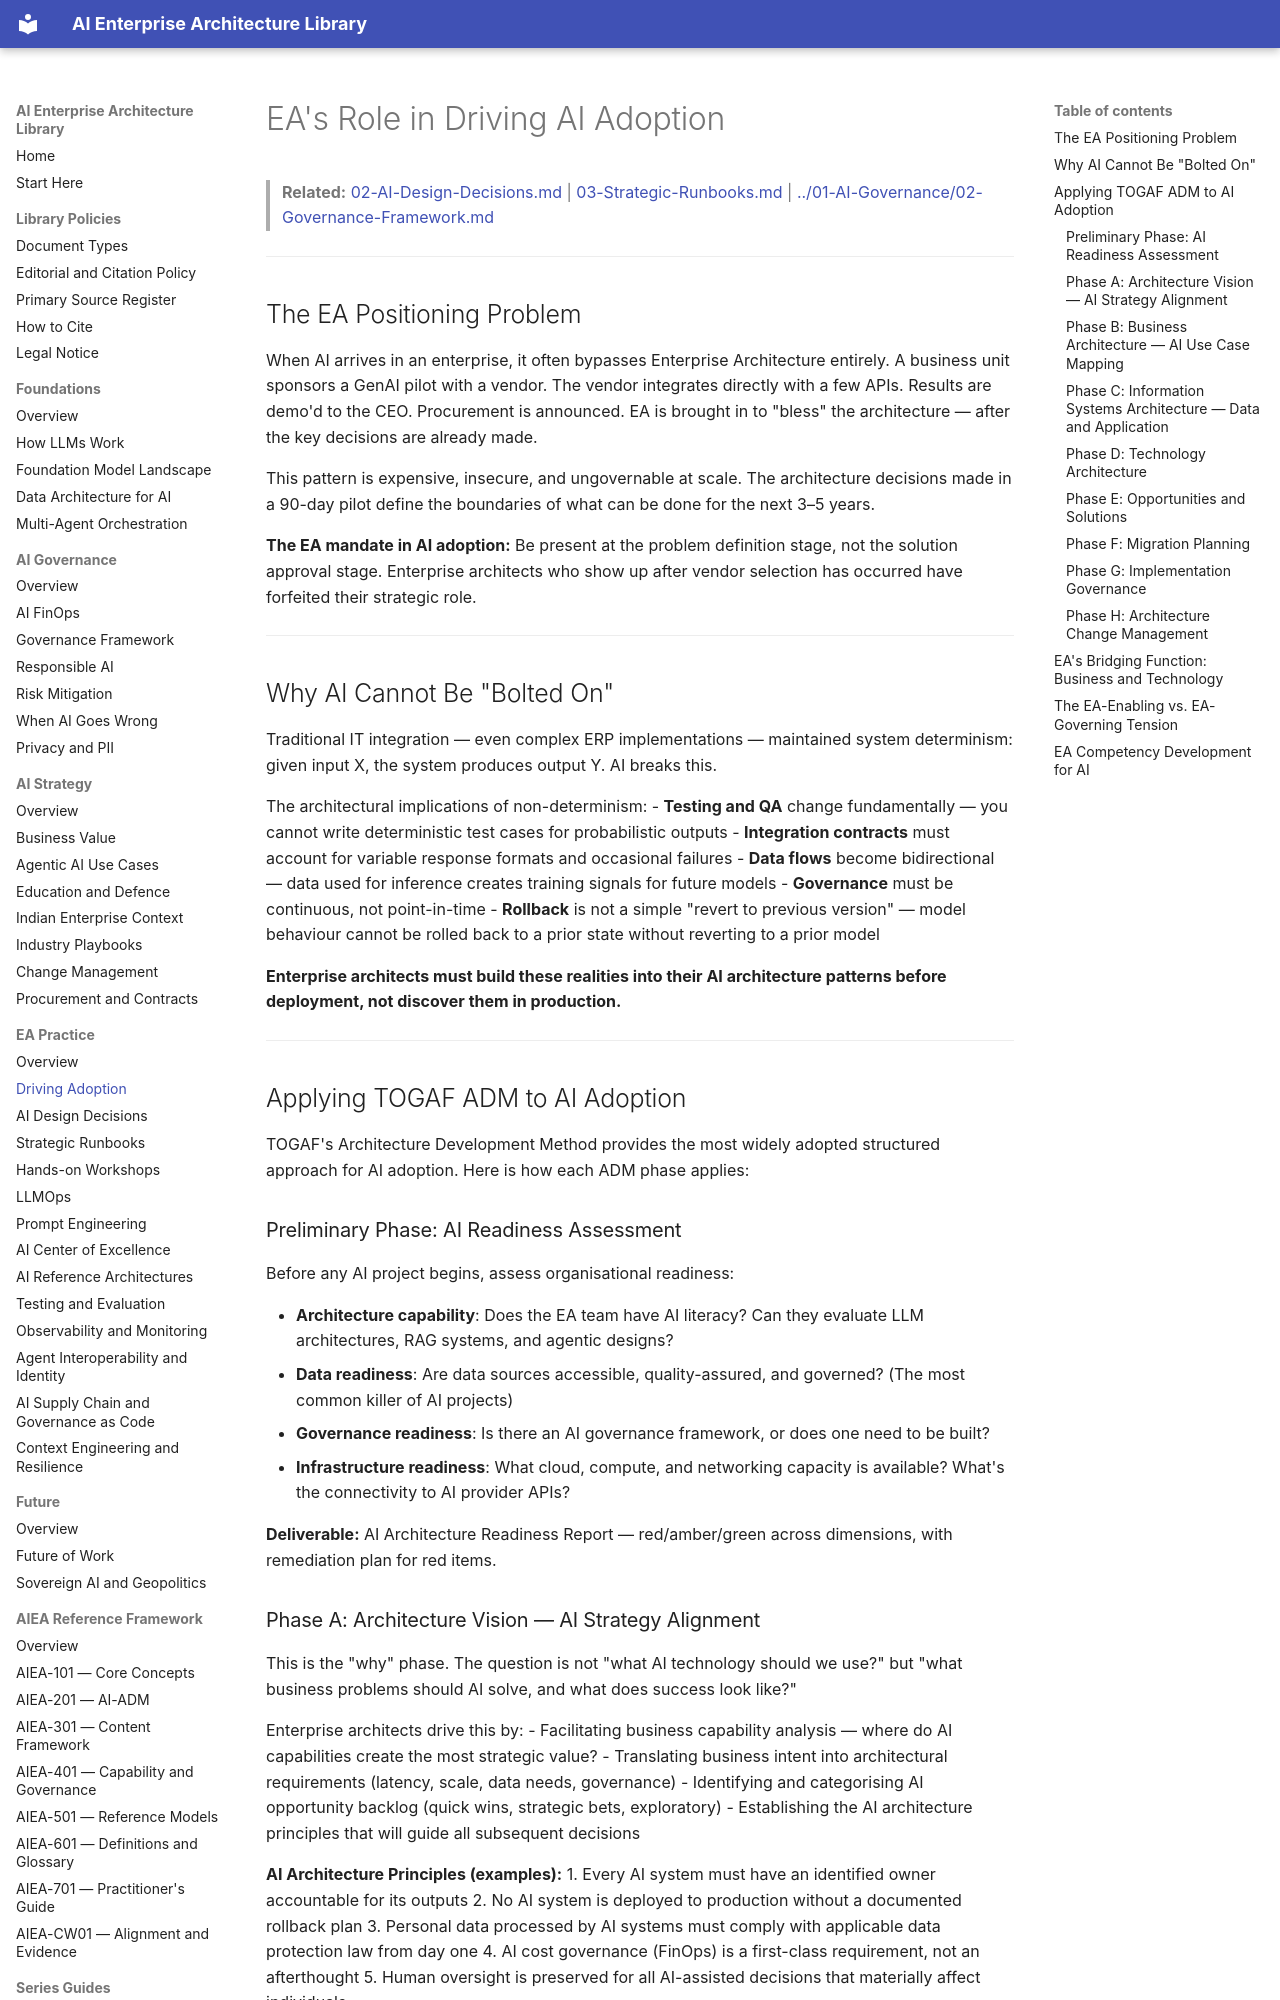

repository: ParthivPandya/enterprise-ai-architecture-library · page: 03-EA-Practice/01-Driving-Adoption/index.html · generator: mkdocs

# EA's Role in Driving AI Adoption

> **Related:** [02-AI-Design-Decisions.md](02-AI-Design-Decisions.md) | [03-Strategic-Runbooks.md](03-Strategic-Runbooks.md) | [../01-AI-Governance/02-Governance-Framework.md](../01-AI-Governance/02-Governance-Framework.md)

---

## The EA Positioning Problem

When AI arrives in an enterprise, it often bypasses Enterprise Architecture entirely. A business unit sponsors a GenAI pilot with a vendor. The vendor integrates directly with a few APIs. Results are demo'd to the CEO. Procurement is announced. EA is brought in to "bless" the architecture — after the key decisions are already made.

This pattern is expensive, insecure, and ungovernable at scale. The architecture decisions made in a 90-day pilot define the boundaries of what can be done for the next 3–5 years.

**The EA mandate in AI adoption:** Be present at the problem definition stage, not the solution approval stage. Enterprise architects who show up after vendor selection has occurred have forfeited their strategic role.

---

## Why AI Cannot Be "Bolted On"

Traditional IT integration — even complex ERP implementations — maintained system determinism: given input X, the system produces output Y. AI breaks this.

The architectural implications of non-determinism:
- **Testing and QA** change fundamentally — you cannot write deterministic test cases for probabilistic outputs
- **Integration contracts** must account for variable response formats and occasional failures
- **Data flows** become bidirectional — data used for inference creates training signals for future models
- **Governance** must be continuous, not point-in-time
- **Rollback** is not a simple "revert to previous version" — model behaviour cannot be rolled back to a prior state without reverting to a prior model

**Enterprise architects must build these realities into their AI architecture patterns before deployment, not discover them in production.**

---

## Applying TOGAF ADM to AI Adoption

TOGAF's Architecture Development Method provides the most widely adopted structured approach for AI adoption. Here is how each ADM phase applies:

### Preliminary Phase: AI Readiness Assessment
Before any AI project begins, assess organisational readiness:

- **Architecture capability**: Does the EA team have AI literacy? Can they evaluate LLM architectures, RAG systems, and agentic designs?
- **Data readiness**: Are data sources accessible, quality-assured, and governed? (The most common killer of AI projects)
- **Governance readiness**: Is there an AI governance framework, or does one need to be built?
- **Infrastructure readiness**: What cloud, compute, and networking capacity is available? What's the connectivity to AI provider APIs?

**Deliverable:** AI Architecture Readiness Report — red/amber/green across dimensions, with remediation plan for red items.

### Phase A: Architecture Vision — AI Strategy Alignment

This is the "why" phase. The question is not "what AI technology should we use?" but "what business problems should AI solve, and what does success look like?"

Enterprise architects drive this by:
- Facilitating business capability analysis — where do AI capabilities create the most strategic value?
- Translating business intent into architectural requirements (latency, scale, data needs, governance)
- Identifying and categorising AI opportunity backlog (quick wins, strategic bets, exploratory)
- Establishing the AI architecture principles that will guide all subsequent decisions

**AI Architecture Principles (examples):**
1. Every AI system must have an identified owner accountable for its outputs
2. No AI system is deployed to production without a documented rollback plan
3. Personal data processed by AI systems must comply with applicable data protection law from day one
4. AI cost governance (FinOps) is a first-class requirement, not an afterthought
5. Human oversight is preserved for all AI-assisted decisions that materially affect individuals
